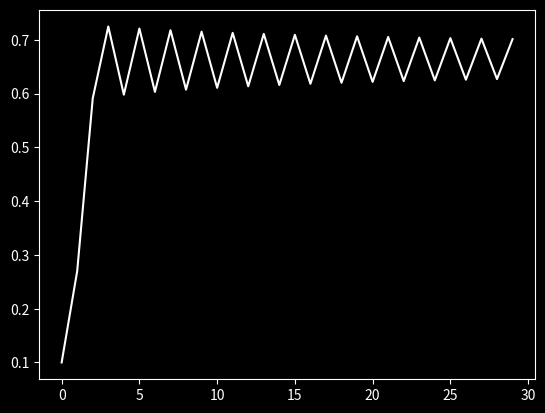

Here is the Python script that generated this plot:
import numpy as np
import matplotlib.pyplot as plt
import mpl_toolkits.mplot3d.axes3d as p3
import matplotlib.animation as animation
from matplotlib import style
style.use('dark_background')

#logisticdifference.py graphs the behavior of the logistic difference equation.

NUM_ITERATIONS = 30
last_x = 0.1
r = 3 #Driving force. Adjust to change behavior of system.
x = []



fig = plt.figure()
ax = plt.axes()

def main():
    
    gen_logistic()
    ax.plot(x, color = 'white')
    plt.show()

def gen_logistic():
    global last_x
    global x
    global r


    iteration = 0
    while iteration < NUM_ITERATIONS:
        x.append(last_x)

        newx = r*last_x*(1-last_x)

        last_x = newx

        iteration += 1

main()
